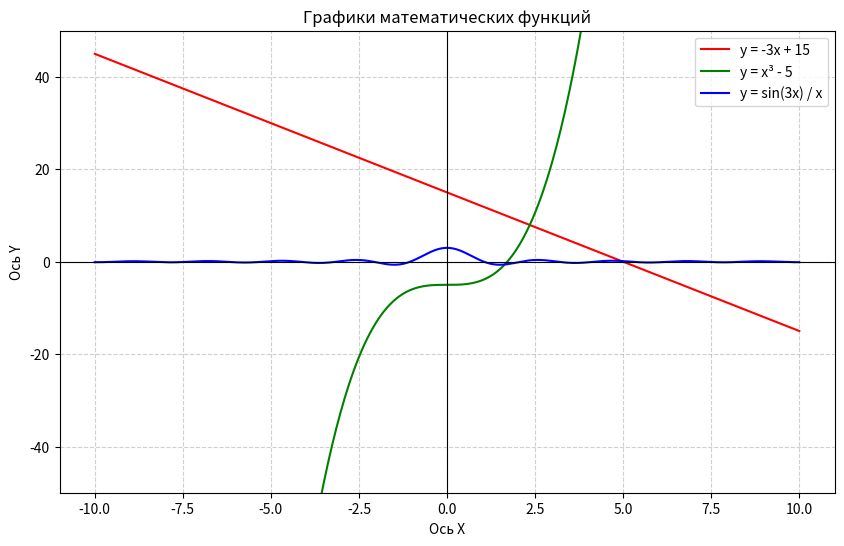

Generate this figure with matplotlib:
import matplotlib.pyplot as plt
import numpy as np

x = np.linspace(-10, 10, 500)

y1 = (-3 * x) + 15
y2 = x**3 - 5
y3 = np.sin(3 * x) / x


plt.figure(figsize=(10, 6))

plt.plot(x, y1, label='y = -3x + 15', color='red')
plt.plot(x, y2, label='y = x³ - 5', color='green')
plt.plot(x, y3, label='y = sin(3x) / x', color='blue')

plt.ylim(-50, 50)

plt.xlabel('Ось X')
plt.ylabel('Ось Y')
plt.title('Графики математических функций')

plt.axhline(0, color='black', linewidth=0.8)
plt.axvline(0, color='black', linewidth=0.8)
plt.grid(True, linestyle='--', alpha=0.6)

plt.legend()

plt.show()
